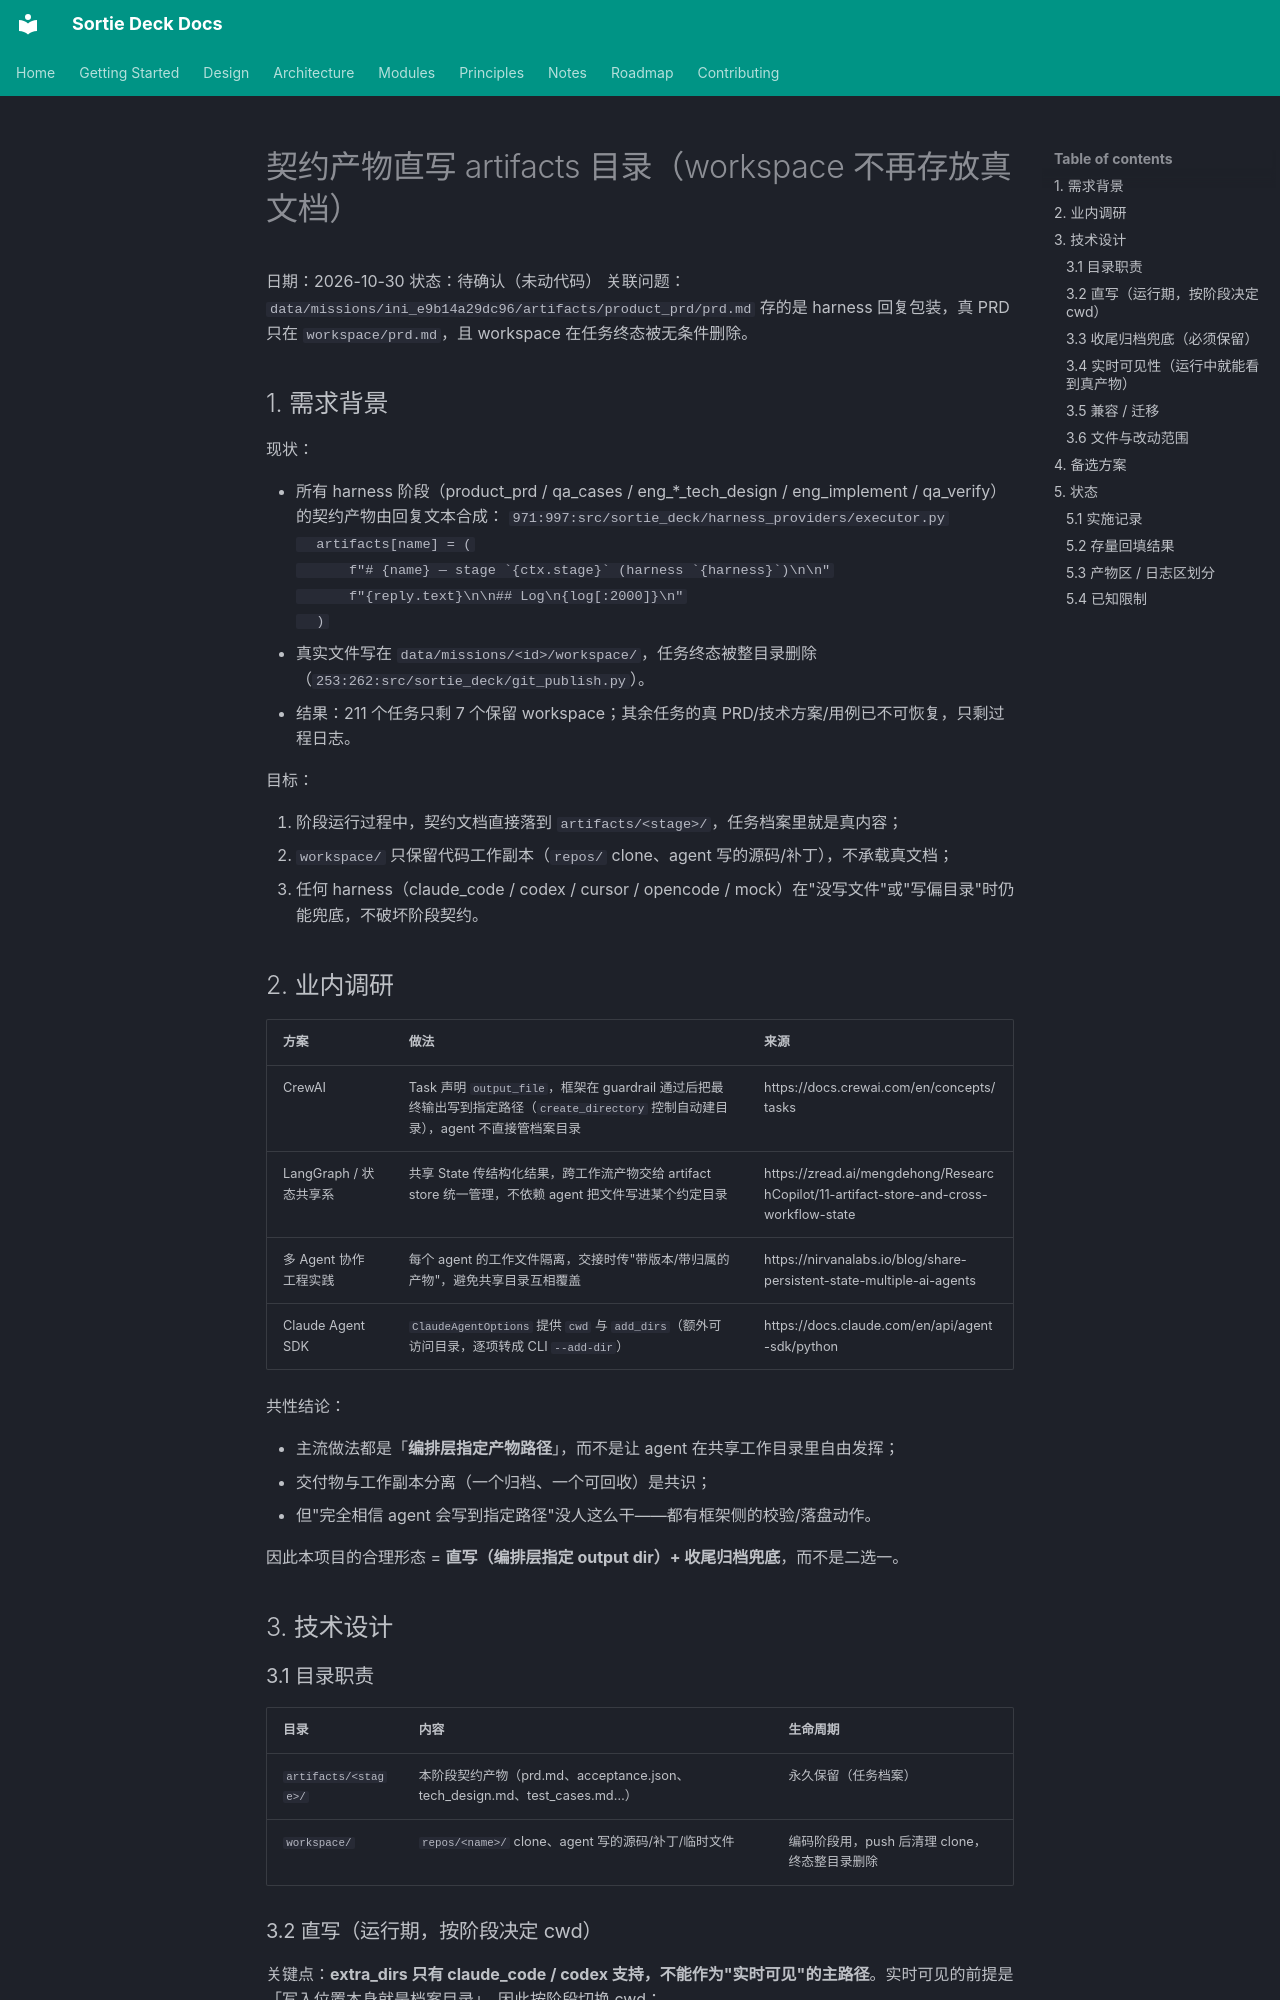

repository: lpliu-art/sortie-deck-todos · page: plans/2026-10-30-artifact-direct-write/index.html · generator: mkdocs

# 契约产物直写 artifacts 目录（workspace 不再存放真文档）

日期：2026-10-30
状态：待确认（未动代码）
关联问题：`data/missions/ini_e9b14a29dc96/artifacts/product_prd/prd.md` 存的是 harness 回复包装，真 PRD 只在 `workspace/prd.md`，且 workspace 在任务终态被无条件删除。

## 1. 需求背景

现状：

- 所有 harness 阶段（product_prd / qa_cases / eng_*_tech_design / eng_implement / qa_verify）的契约产物由回复文本合成：
  ```971:997:src/sortie_deck/harness_providers/executor.py
  artifacts[name] = (
      f"# {name} — stage `{ctx.stage}` (harness `{harness}`)\n\n"
      f"{reply.text}\n\n## Log\n{log[:2000]}\n"
  )
  ```
- 真实文件写在 `data/missions/<id>/workspace/`，任务终态被整目录删除（```253:262:src/sortie_deck/git_publish.py```）。
- 结果：211 个任务只剩 7 个保留 workspace；其余任务的真 PRD/技术方案/用例已不可恢复，只剩过程日志。

目标：

1. 阶段运行过程中，契约文档直接落到 `artifacts/<stage>/`，任务档案里就是真内容；
2. `workspace/` 只保留代码工作副本（`repos/` clone、agent 写的源码/补丁），不承载真文档；
3. 任何 harness（claude_code / codex / cursor / opencode / mock）在"没写文件"或"写偏目录"时仍能兜底，不破坏阶段契约。

## 2. 业内调研

| 方案 | 做法 | 来源 |
|---|---|---|
| CrewAI | Task 声明 `output_file`，框架在 guardrail 通过后把最终输出写到指定路径（`create_directory` 控制自动建目录），agent 不直接管档案目录 | https://docs.crewai.com/en/concepts/tasks |
| LangGraph / 状态共享系 | 共享 State 传结构化结果，跨工作流产物交给 artifact store 统一管理，不依赖 agent 把文件写进某个约定目录 | https://zread.ai/mengdehong/ResearchCopilot/11-artifact-store-and-cross-workflow-state |
| 多 Agent 协作工程实践 | 每个 agent 的工作文件隔离，交接时传"带版本/带归属的产物"，避免共享目录互相覆盖 | https://nirvanalabs.io/blog/share-persistent-state-multiple-ai-agents |
| Claude Agent SDK | `ClaudeAgentOptions` 提供 `cwd` 与 `add_dirs`（额外可访问目录，逐项转成 CLI `--add-dir`） | https://docs.claude.com/en/api/agent-sdk/python |

共性结论：

- 主流做法都是「**编排层指定产物路径**」，而不是让 agent 在共享工作目录里自由发挥；
- 交付物与工作副本分离（一个归档、一个可回收）是共识；
- 但"完全相信 agent 会写到指定路径"没人这么干——都有框架侧的校验/落盘动作。

因此本项目的合理形态 = **直写（编排层指定 output dir）+ 收尾归档兜底**，而不是二选一。

## 3. 技术设计

### 3.1 目录职责

| 目录 | 内容 | 生命周期 |
|---|---|---|
| `artifacts/<stage>/` | 本阶段契约产物（prd.md、acceptance.json、tech_design.md、test_cases.md…） | 永久保留（任务档案） |
| `workspace/` | `repos/<name>/` clone、agent 写的源码/补丁/临时文件 | 编码阶段用，push 后清理 clone，终态整目录删除 |
